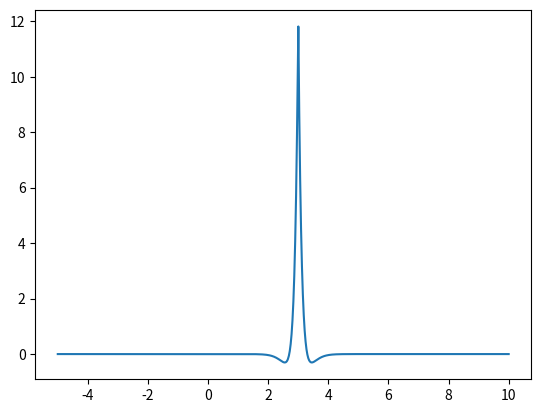

Write Python code to recreate this figure.
class basisExpansion:
    def __init__(self,atomicSpacing,dx,atomicLocation,wellWidth):
        from numpy import arange, zeros_like

        self.dx = dx
        self.a = atomicSpacing
        self.atomicLacation = atomicLocation
        self.x = arange(0,3 * (atomicSpacing+1),dx)
        self.wellWidth = wellWidth

        self.V = zeros_like(self.x)
        for iatom,atom in enumerate(arange(atomicLocation,3*atomicLocation,atomicSpacing)):
            self.V[(self.x > atom - self.wellWidth/2) & (self.x < atom + self.wellWidth/2)] = -20
    
    def basis(self,n,l,atomLoc,x):
        from numpy import sqrt, exp
        lookup = {'1s':1/sqrt(0.15) * exp(-abs(x - atomLoc)/0.15),
                  '2s':1/(2*sqrt(2)*0.15**(3/2))*(2-abs(x-atomLoc)/0.15)*exp(-abs(x-atomLoc)/0.15)}

        return lookup[str(n) + l]

    def plotBasis(self,n,l,atomLoc):
        from matplotlib.pyplot import plot, show
        from numpy import linspace

        x = linspace(-self.a,2*self.a,1000)
        plot(x,self.basis(n,l,atomLoc,x))
        show()

spacing = 5
location = 3
dx = .001
wellWidth = 1
myBasisExp = basisExpansion(spacing,dx,location,wellWidth)
myBasisExp.plotBasis(2,'s',location)
